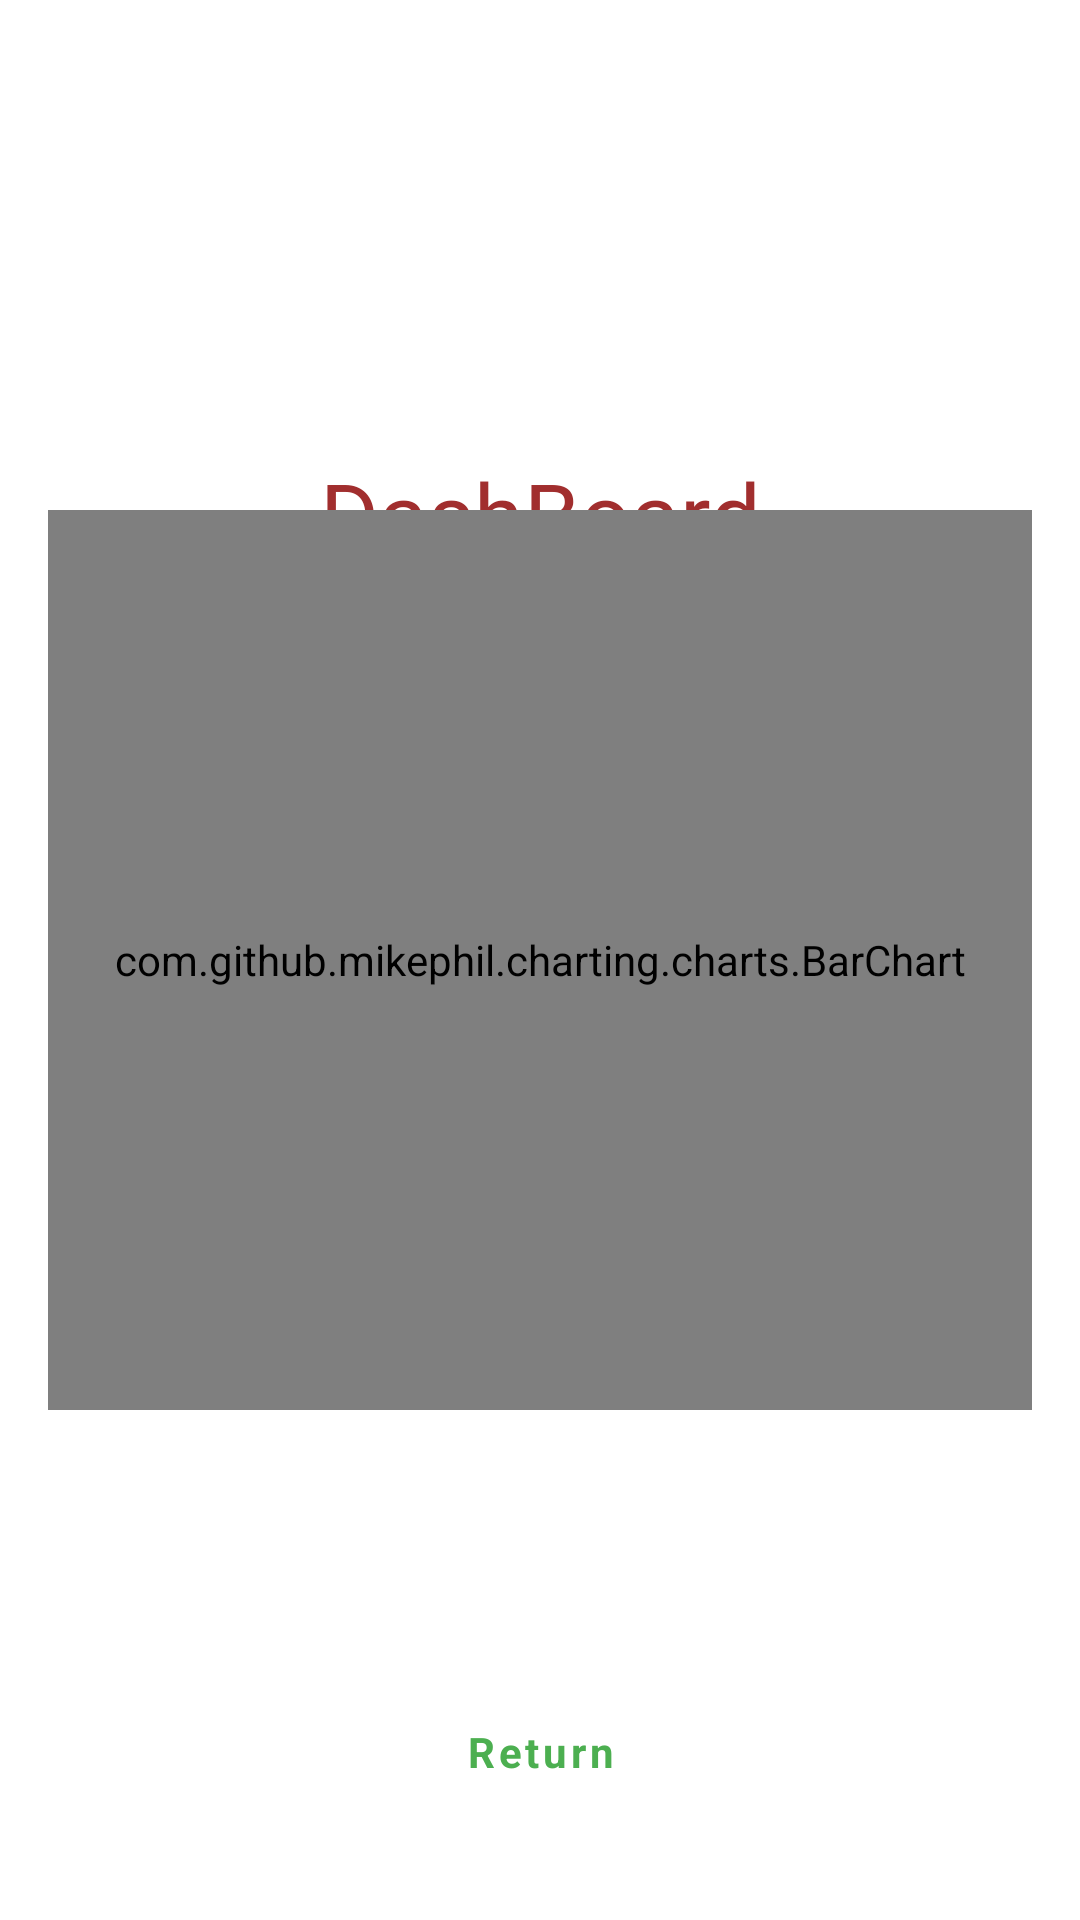

The Android layout XML behind this screen, and the referenced resources:
<!-- AndroidManifest.xml: application theme AppTheme -->
<!-- res/layout/activity_dashboard.xml -->
<?xml version="1.0" encoding="utf-8"?>
<RelativeLayout xmlns:android="http://schemas.android.com/apk/res/android"
    xmlns:tools="http://schemas.android.com/tools"
    android:layout_width="match_parent"
    android:layout_height="match_parent"
    android:padding="16dp"
    tools:context=".ui.activity.dashboard"
    android:background="@drawable/main_wallpaper">


  <TextView
      android:layout_width="match_parent"
      android:layout_height="wrap_content"
      android:layout_alignParentTop="true"
      android:layout_marginTop="135dp"
      android:gravity="center"
      android:text="DashBoard"
      android:textColor="#A12E2E"
      android:textSize="30sp" />

  <com.github.mikephil.charting.charts.BarChart
      android:id="@+id/barChartt"
      android:layout_width="match_parent"
      android:layout_height="300dp"
      android:layout_centerInParent="true" />


  <com.google.android.material.button.MaterialButton
      android:id="@+id/dashbtnreturn"
      style="@style/Widget.MaterialComponents.Button.TextButton"
      android:layout_width="wrap_content"
      android:layout_height="wrap_content"
      android:layout_centerHorizontal="true"
      android:layout_alignParentBottom="true"
      android:layout_marginBottom="16dp"
      android:fontFamily="sans-serif"
      android:text="Return"
      android:textAllCaps="false"
      android:textColor="#4CAF50"
      android:textStyle="bold" />

</RelativeLayout>
<!-- resources referenced by this layout -->
<resources>
  <style name="AppTheme" parent="Theme.MaterialComponents.Light.NoActionBar">
  
      </style>
</resources>
